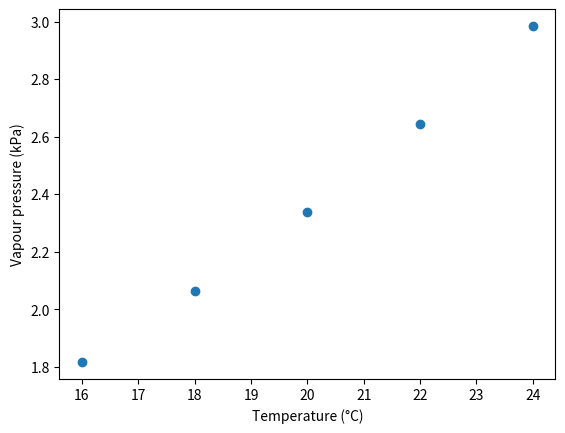
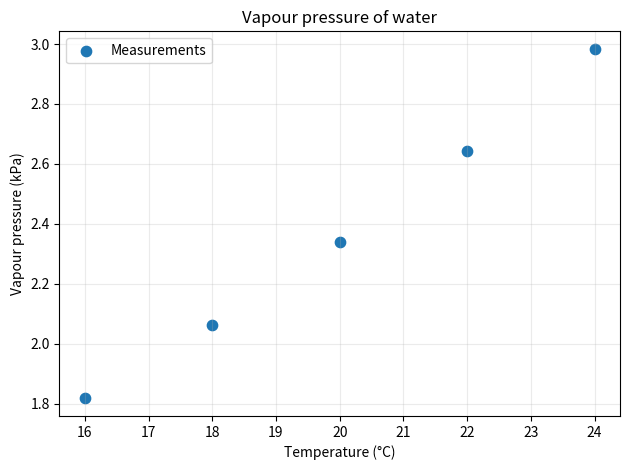
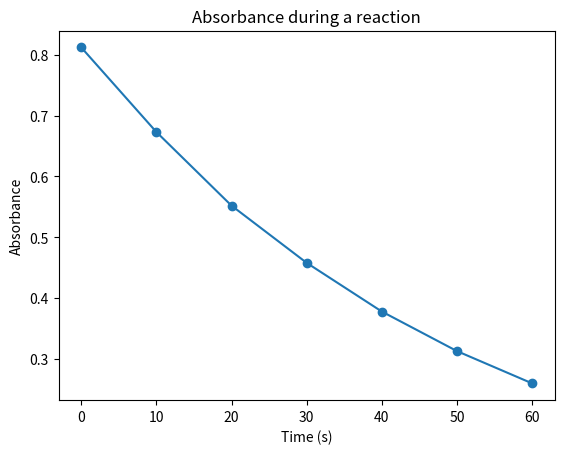
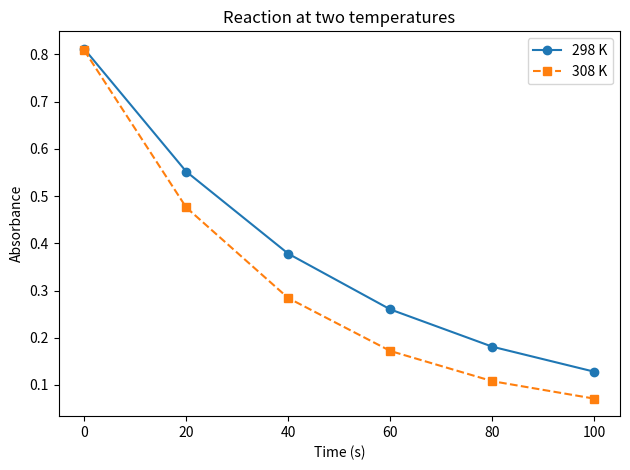
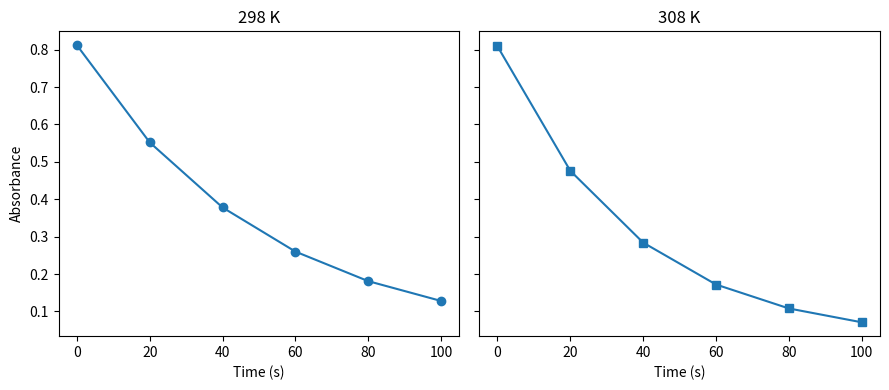
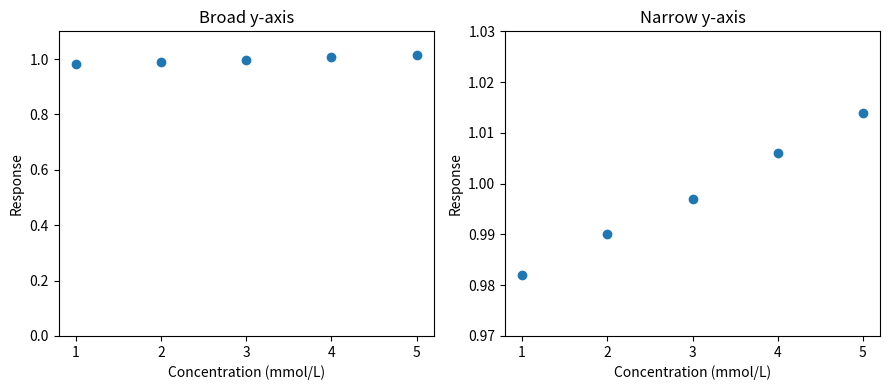
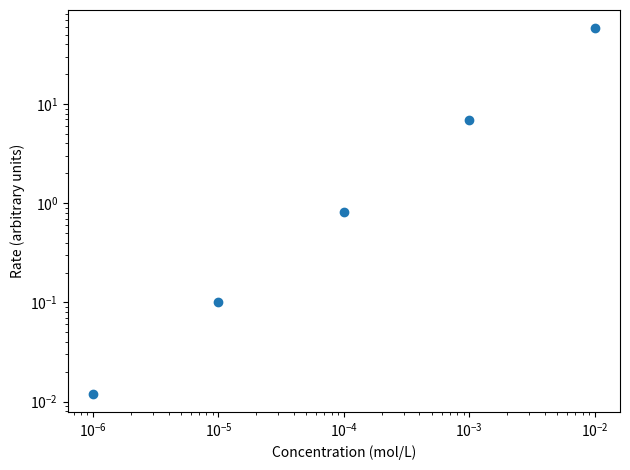

Write Python code to recreate these figures, in order.
import matplotlib.pyplot as plt

temperature_C = [16, 18, 20, 22, 24]
vapour_pressure_kPa = [1.817, 2.063, 2.339, 2.644, 2.984]

plt.scatter(temperature_C, vapour_pressure_kPa)
plt.xlabel("Temperature (°C)")
plt.ylabel("Vapour pressure (kPa)")
plt.show()

import matplotlib.pyplot as plt

temperature_C = [16, 18, 20, 22, 24]
vapour_pressure_kPa = [1.817, 2.063, 2.339, 2.644, 2.984]

plt.scatter(temperature_C, vapour_pressure_kPa, s=55, label="Measurements")
plt.xlabel("Temperature (°C)")
plt.ylabel("Vapour pressure (kPa)")
plt.title("Vapour pressure of water")
plt.grid(alpha=0.25)
plt.legend()
plt.tight_layout()
plt.show()

import matplotlib.pyplot as plt

time_s = [0, 10, 20, 30, 40, 50, 60]
absorbance = [0.812, 0.673, 0.552, 0.458, 0.378, 0.313, 0.260]

plt.plot(time_s, absorbance, marker="o")
plt.xlabel("Time (s)")
plt.ylabel("Absorbance")
plt.title("Absorbance during a reaction")
plt.show()

import matplotlib.pyplot as plt

time_s = [0, 20, 40, 60, 80, 100]
absorbance_298_K = [0.812, 0.552, 0.378, 0.260, 0.181, 0.128]
absorbance_308_K = [0.809, 0.476, 0.284, 0.172, 0.108, 0.071]

plt.plot(time_s, absorbance_298_K, marker="o", label="298 K")
plt.plot(time_s, absorbance_308_K, marker="s", linestyle="--", label="308 K")
plt.xlabel("Time (s)")
plt.ylabel("Absorbance")
plt.title("Reaction at two temperatures")
plt.legend()
plt.tight_layout()
plt.show()

import matplotlib.pyplot as plt

time_s = [0, 20, 40, 60, 80, 100]
absorbance_298_K = [0.812, 0.552, 0.378, 0.260, 0.181, 0.128]
absorbance_308_K = [0.809, 0.476, 0.284, 0.172, 0.108, 0.071]

fig, axes = plt.subplots(1, 2, sharey=True, figsize=(9, 4))

axes[0].plot(time_s, absorbance_298_K, marker="o")
axes[0].set_title("298 K")
axes[0].set_xlabel("Time (s)")
axes[0].set_ylabel("Absorbance")

axes[1].plot(time_s, absorbance_308_K, marker="s")
axes[1].set_title("308 K")
axes[1].set_xlabel("Time (s)")

fig.tight_layout()
plt.show()

concentration_mM = [1, 2, 3, 4, 5]
response = [0.982, 0.990, 0.997, 1.006, 1.014]

fig, axes = plt.subplots(1, 2, figsize=(9, 4))

axes[0].scatter(concentration_mM, response)
axes[0].set_ylim(0, 1.1)
axes[0].set_title("Broad y-axis")

axes[1].scatter(concentration_mM, response)
axes[1].set_ylim(0.97, 1.03)
axes[1].set_title("Narrow y-axis")

for ax in axes:
    ax.set_xlabel("Concentration (mmol/L)")
    ax.set_ylabel("Response")

fig.tight_layout()
plt.show()

concentration_M = [1e-6, 1e-5, 1e-4, 1e-3, 1e-2]
rate = [0.012, 0.10, 0.82, 6.9, 58]

plt.scatter(concentration_M, rate)
plt.xscale("log")
plt.yscale("log")
plt.xlabel("Concentration (mol/L)")
plt.ylabel("Rate (arbitrary units)")
plt.tight_layout()
plt.show()
